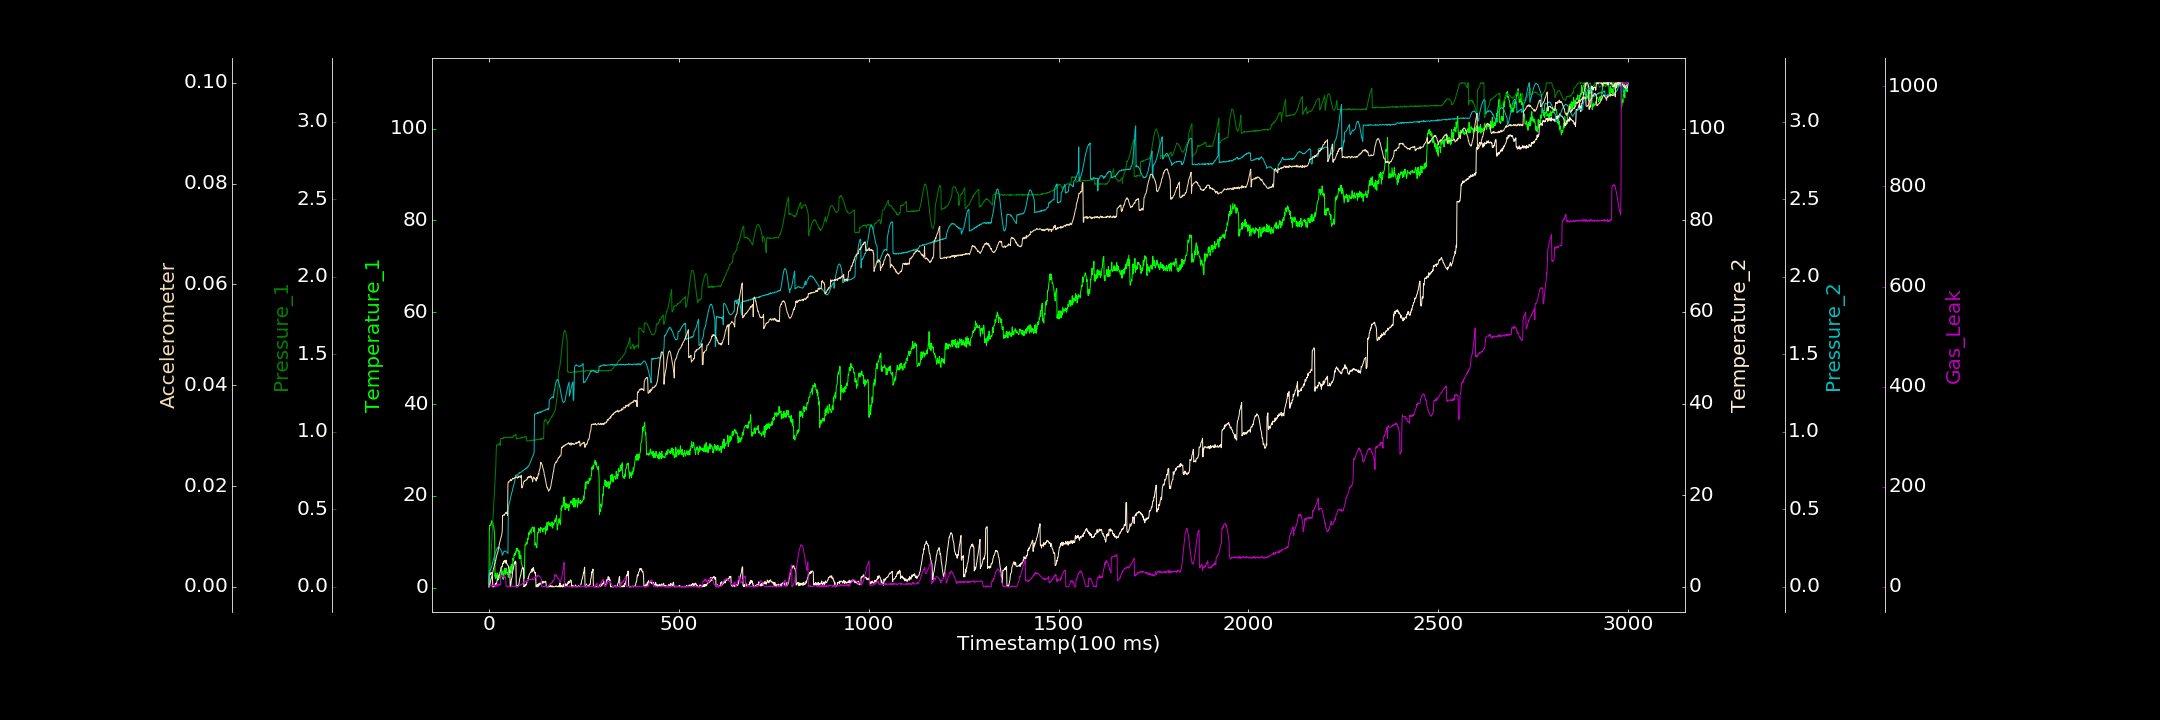

Data behind this chart, as committed beside it:
0.000000000, 0.195977928, 0.000000000, 0.000000000, 0.001026114, 0.000060754, 1.735983471
1, 12.21, 0.000000000, 2.693, 0.09953, 0.000000000, 1.68
2, 13.61, 0.0466, 2.99, 0.1072, 0.0004589, 1.187
3, 13.52, 0.09031, 2.624, 0.1081, 0.0006593, 1.056
4, 13.55, 0.1358, 3.001, 0.1076, 0.0009024, 2.229
5, 13.93, 0.1816, 3.066, 0.1182, 0.001526, 4.4
6, 13.93, 0.2258, 3.019, 0.1245, 0.001558, 3.989
7, 14.38, 0.2738, 2.986, 0.1311, 0.001996, 1.232
8, 14.61, 0.3205, 3.087, 0.1386, 0.00215, 2.753
9, 13.54, 0.3668, 2.828, 0.1475, 0.00264, 2.624
10, 14.09, 0.4082, 0.000000000, 0.1603, 0.002858, 3.226
11, 13.63, 0.4548, 0.000000000, 0.1681, 0.003268, 3.767
12, 13.54, 0.5015, 0.000000000, 0.1745, 0.00367, 3.558
13, 13.13, 0.5437, 0.000000000, 0.1845, 0.003814, 3.275
14, 12.09, 0.59, 0.1128, 0.1936, 0.004222, 4.662
15, 11.64, 0.6321, 0.1771, 0.2057, 0.004584, 4.035
16, 2.44, 0.6803, 0.5818, 0.2136, 0.004607, 0.171
17, 3.108, 0.7266, 0.4118, 0.2215, 0.00523, 0.000000000
18, 1.969, 0.7723, 0.7886, 0.2274, 0.005228, 2.947
19, 2.569, 0.8642, 0.5705, 0.2333, 0.005741, 1.749
20, 2.261, 0.9144, 0.699, 0.2392, 0.006078, 1.598
21, 3.018, 0.9138, 1.251, 0.2474, 0.006412, 2.931
22, 3.215, 0.914, 1.655, 0.251, 0.006653, 3.416
23, 1.746, 0.912, 1.649, 0.2531, 0.006783, 1.117
24, 2.409, 0.9144, 1.485, 0.2509, 0.007094, 5.995
25, 2.363, 0.9204, 2.123, 0.2544, 0.007601, 4.32
26, 2.352, 0.9159, 2.591, 0.2561, 0.007901, 3.315
27, 2.742, 0.9216, 2.588, 0.2551, 0.008303, 2.738
28, 2.305, 0.9242, 2.658, 0.2535, 0.008724, 3.659
29, 1.974, 0.9302, 3.127, 0.2476, 0.008977, 4.98
30, 2.175, 0.911, 3.396, 0.2447, 0.009224, 3.688
31, 2.4, 0.9537, 3.714, 0.2411, 0.009506, 20.98
32, 2.746, 0.9573, 4.255, 0.2362, 0.009878, 22.46
33, 4.509, 0.9561, 4.358, 0.2298, 0.01007, 21.7
34, 2.858, 0.9567, 4.369, 0.2247, 0.01048, 23.65
35, 3.541, 0.9549, 4.334, 0.2045, 0.01103, 20.2
36, 1.901, 0.9576, 5.166, 0.2058, 0.01414, 22.43
37, 3.151, 0.961, 5.136, 0.215, 0.01407, 20.85
38, 1.831, 0.9579, 5.063, 0.222, 0.01427, 19.9
39, 2.89, 0.9634, 5.614, 0.2259, 0.01427, 20.78
40, 3.828, 0.9604, 5.438, 0.2311, 0.01429, 21.32
41, 3.112, 0.9611, 5.718, 0.229, 0.01419, 22.3
42, 4.277, 0.9628, 5.432, 0.2297, 0.01448, 17.74
43, 2.909, 0.9656, 5.223, 0.2317, 0.01452, 19.45
44, 3.625, 0.962, 5.174, 0.231, 0.01474, 19.3
45, 3.164, 0.9623, 5.826, 0.2291, 0.01474, 1.695
46, 4.268, 0.962, 5.226, 0.2256, 0.01459, 0.642
47, 3.281, 0.9601, 5.148, 0.2236, 0.01486, 0.000000000
48, 3.163, 0.9639, 4.878, 0.2231, 0.01465, 0.8766
49, 2.878, 0.9629, 4.744, 0.2214, 0.01416, 0.000000000
50, 3.293, 0.9655, 4.683, 0.2165, 0.02049, 0.000000000
51, 2.25, 0.963, 4.548, 0.5101, 0.02078, 0.1858
52, 3.501, 0.9614, 3.932, 0.5229, 0.02068, 0.3328
53, 3.634, 0.9626, 3.438, 0.5337, 0.02092, 0.000000000
54, 3.774, 0.962, 3.223, 0.5423, 0.02097, 0.000000000
55, 4.589, 0.9637, 3.497, 0.5533, 0.02104, 0.07071
56, 4.605, 0.9632, 0.000000000, 0.5621, 0.02102, 0.000000000
57, 4.642, 0.9658, 0.1281, 0.58, 0.02131, 0.000000000
58, 3.114, 0.9674, 0.6926, 0.5847, 0.02125, 0.000000000
59, 5.156, 0.9615, 1.451, 0.5974, 0.02104, 0.000000000
60, 4.502, 0.9648, 1.865, 0.6089, 0.02118, 0.000000000
... 2,939 more rows
